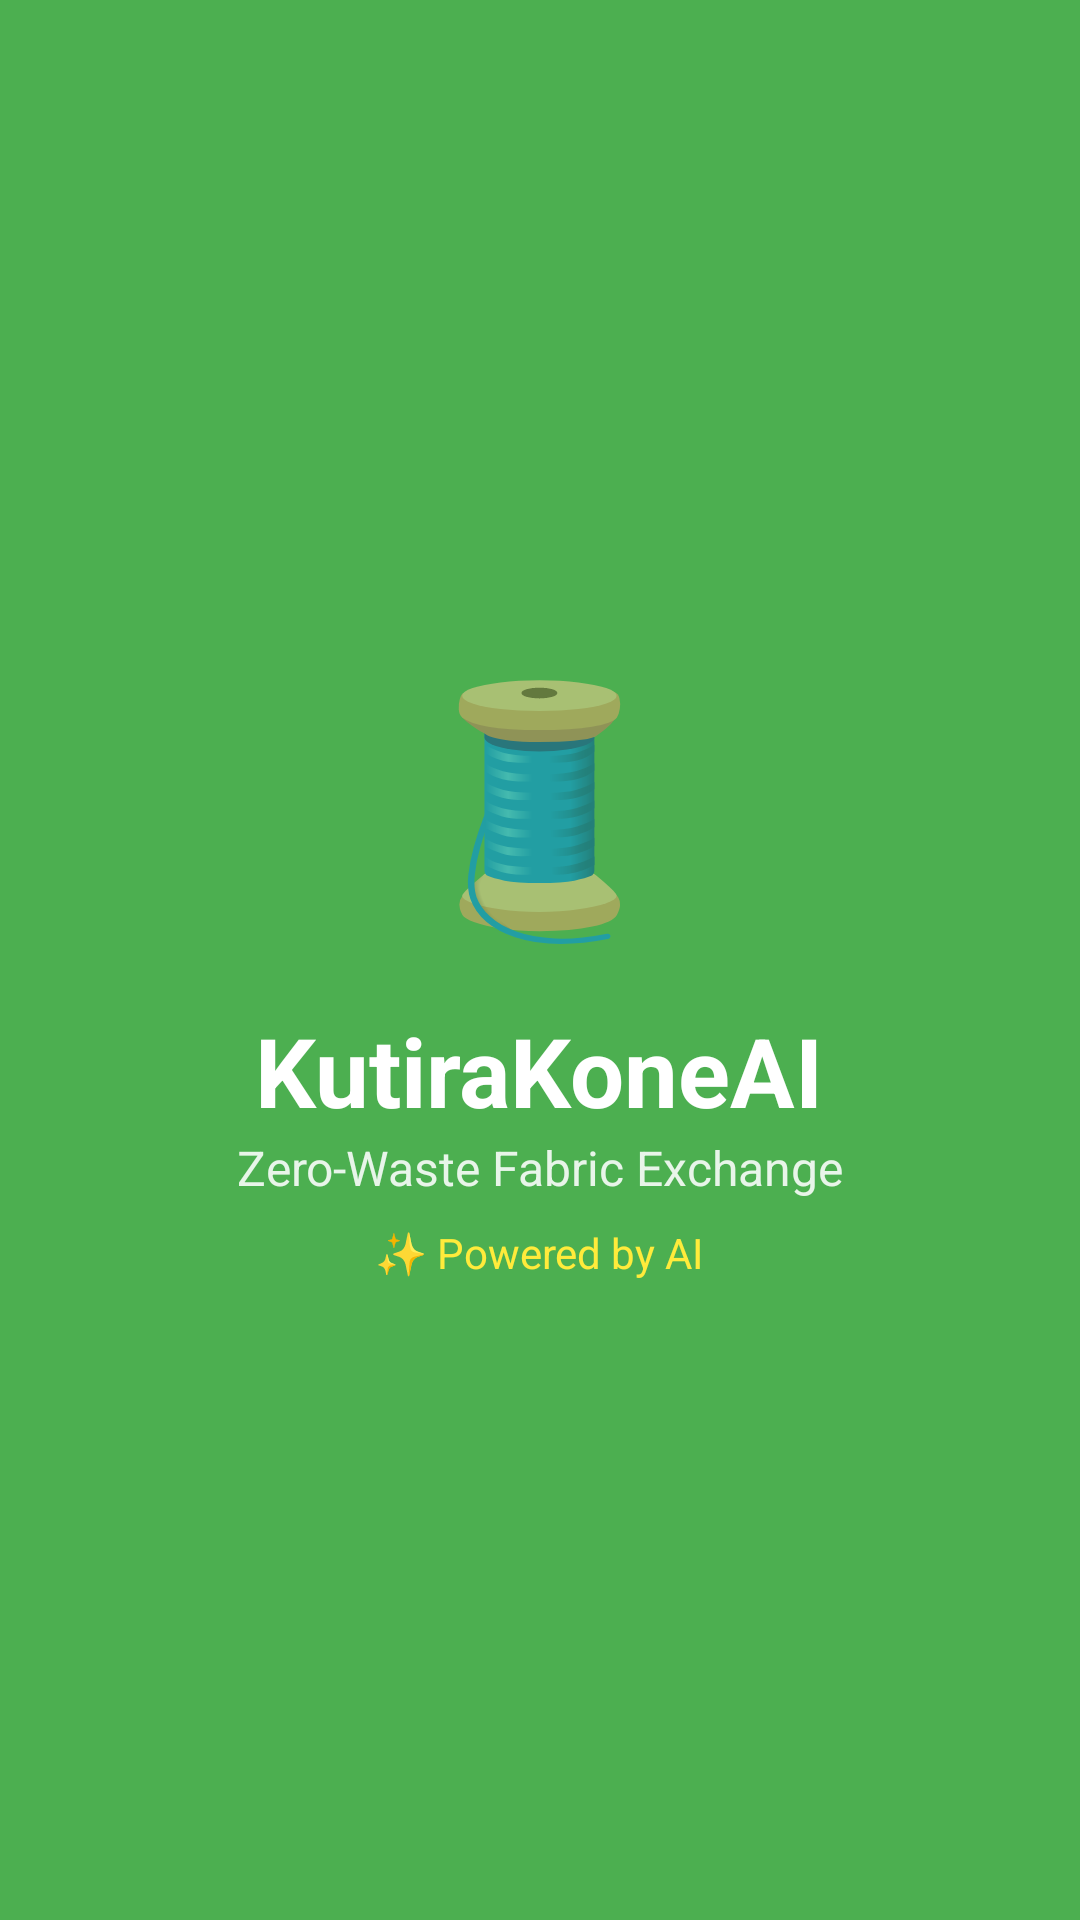

Android layout source for this screen:
<!-- AndroidManifest.xml: application theme Theme.MaterialComponents.Light.NoActionBar -->
<!-- res/layout/activity_splash.xml -->
<?xml version="1.0" encoding="utf-8"?>
<LinearLayout xmlns:android="http://schemas.android.com/apk/res/android"
    android:layout_width="match_parent"
    android:layout_height="match_parent"
    android:background="#4CAF50"
    android:gravity="center"
    android:orientation="vertical">

    <TextView
        android:layout_width="wrap_content"
        android:layout_height="wrap_content"
        android:text="🧵"
        android:textSize="80sp"/>

    <TextView
        android:layout_width="wrap_content"
        android:layout_height="wrap_content"
        android:text="KutiraKoneAI"
        android:textColor="#FFFFFF"
        android:textSize="32sp"
        android:textStyle="bold"
        android:layout_marginTop="16dp"/>

    <TextView
        android:layout_width="wrap_content"
        android:layout_height="wrap_content"
        android:text="Zero-Waste Fabric Exchange"
        android:textColor="#E8F5E9"
        android:textSize="16sp"/>

    <TextView
        android:layout_width="wrap_content"
        android:layout_height="wrap_content"
        android:text="✨ Powered by AI"
        android:textColor="#FFEB3B"
        android:textSize="14sp"
        android:layout_marginTop="8dp"/>

</LinearLayout>
<!-- resources referenced by this layout -->
<resources>

</resources>
